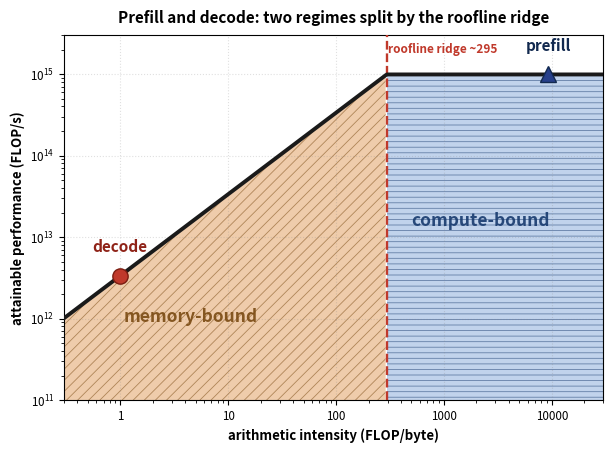

Write Python code to recreate this figure. (Note: this script raises an exception after producing the figure.)
#!/usr/bin/env python3
"""fig-02-0201: Fig 2.2 — the arithmetic-intensity continuum split by the roofline ridge.

Reviewer: "TOO MUCH ANNOTATION relative to physical footprint; give roofline and two
regimes substantially more visual dominance."

Redesign: ONE log-log roofline plot fills the 6.1in column, and the two regimes carry
their own background.  Each regime is drawn as a large shading AND given its own
region label AND its own hatch texture, so the memory-bound / compute-bound split is
readable without relying on colour alone (label + texture + colour).  Text is held to
the reviewer's minimum: title, x/y axis labels, the ridge label, the two operating-point
labels, and the two region labels.  Every per-point numeric note from the earlier design
is dropped; those values live in the caption.  The roofline curve is the single heaviest
element (lw 2.8); the regimes sit beneath it; the markers / labels are lightest.

Derived numbers match the Ch2 canonical table and the Ch8 roofline:
  peak compute = 0.989 PFLOPS   (H100 BF16 dense tensor-core, no sparsity)
  peak HBM     = 3.353 TB/s     -> ridge = peak_compute / peak_bw ~= 295 FLOP/byte
  prefill @ ~9.2K FLOP/byte = compute-bound (right of ridge)
  decode  @ ~1  FLOP/byte   = memory-bound  (left of ridge)

Authored at the 6.1in column width (exempt from regen re-boost).
"""
import matplotlib
matplotlib.use('Agg')
import matplotlib.pyplot as plt
import numpy as np
import matplotlib.ticker as mtick

matplotlib.rcParams['hatch.linewidth'] = 0.6

# ---- hardware model (matches Ch2 table + Ch8 roofline) ----
PEAK_FLOPS = 0.989e15      # FLOP/s  (0.989 PFLOPS)
PEAK_BW    = 3.353e12      # bytes/s (3.35 TB/s)
RIDGE      = PEAK_FLOPS / PEAK_BW            # ~295 FLOP/byte

XMIN, XMAX = 0.3, 30000.0
YMIN, YMAX = 1.0e11, 3.0e15

I = np.logspace(np.log10(XMIN), np.log10(XMAX), 400)
roofline = np.minimum(PEAK_BW * I, PEAK_FLOPS)   # attainable upper envelope

# regime fills + matching label/hatch channels (never colour alone)
C_MEM  = '#e2a366'   # memory-bound fill
C_CMP  = '#8fb0dd'   # compute-bound fill
C_MEML = '#7a4a12'   # memory-bound label
C_CMPL = '#173a6e'   # compute-bound label

fig, ax = plt.subplots(figsize=(6.1, 4.5))
fig._hermes_print_sized = True                  # regen must not re-boost/reflow
ax.set_xscale('log'); ax.set_yscale('log')
ax.set_xlim(XMIN, XMAX); ax.set_ylim(YMIN, YMAX)

# === dominant regime shading (background) with a distinct hatch per regime ===
mask_mem = I <= RIDGE
mask_cmp = I >= RIDGE
ax.fill_between(I[mask_mem], YMIN, roofline[mask_mem],
                facecolor=C_MEM, alpha=0.55, lw=0, hatch='///',
                edgecolor=C_MEML, zorder=1)          # memory-bound slope
ax.fill_between(I[mask_cmp], YMIN, roofline[mask_cmp],
                facecolor=C_CMP, alpha=0.55, lw=0, hatch='---',
                edgecolor=C_CMPL, zorder=1)          # compute-bound plateau

# === region labels (the redundant, non-colour channel) ===
ax.text(4.5, 1.05e12, 'memory-bound', color=C_MEML, fontsize=12.5,
        ha='center', va='center', fontweight='bold', alpha=0.9, zorder=2)
ax.text(2200.0, 1.6e13, 'compute-bound', color=C_CMPL, fontsize=12.5,
        ha='center', va='center', fontweight='bold', alpha=0.9, zorder=2)

# === ridge (boundary between the two regimes) ===
ax.axvline(RIDGE, color='#c0392b', ls='--', lw=1.7, zorder=3)
ax.text(RIDGE * 1.03, YMAX * 0.82, 'roofline ridge ~295', color='#c0392b',
        fontsize=8.5, ha='left', va='top', fontweight='bold', zorder=6)

# === roofline curve (heaviest element; upper envelope) ===
ax.plot(I, roofline, color='#1a1a1a', lw=2.8, zorder=4, solid_capstyle='round')

# === operating points: markers on the roofline, labels lifted into white space ===
ax.plot([1.0], [PEAK_BW * 1.0], marker='o', ms=11, color='#c0392b',
        mec='#7a1c10', zorder=5)
ax.annotate('decode', xy=(1.0, PEAK_BW), xytext=(0, 15), textcoords='offset points',
            ha='center', va='bottom', color='#8f2318', fontsize=11,
            fontweight='bold', zorder=6)

ax.plot([9200.0], [PEAK_FLOPS], marker='^', ms=12, color='#27408b',
        mec='#12294f', zorder=5)
ax.annotate('prefill', xy=(9200.0, PEAK_FLOPS), xytext=(0, 15),
            textcoords='offset points', ha='center', va='bottom',
            color='#12294f', fontsize=11, fontweight='bold', zorder=6)

# === axes + minimal text ===
ax.set_xlabel('arithmetic intensity (FLOP/byte)', fontsize=9.5, fontweight='bold')
ax.set_ylabel('attainable performance (FLOP/s)', fontsize=9.5, fontweight='bold')
ax.set_title('Prefill and decode: two regimes split by the roofline ridge',
             fontsize=11, fontweight='bold', pad=9)

ax.xaxis.set_major_locator(mtick.LogLocator(base=10.0))
ax.xaxis.set_major_formatter(mtick.FuncFormatter(lambda v, p: '%g' % round(v)))
ax.yaxis.set_major_locator(mtick.LogLocator(base=10.0))
ax.yaxis.set_major_formatter(mtick.LogFormatterSciNotation())
ax.xaxis.set_minor_formatter(mtick.NullFormatter())
ax.yaxis.set_minor_formatter(mtick.NullFormatter())
ax.tick_params(axis='both', which='major', labelsize=8.4)
ax.grid(True, which='major', axis='both', alpha=0.26, ls=':', lw=0.8, color='#888')

plt.tight_layout(pad=0.6)
plt.savefig('design/manuscript/chapter-02/figures/fig-02-0201.png', dpi=200)
plt.close()
print('wrote fig-02-0201')
